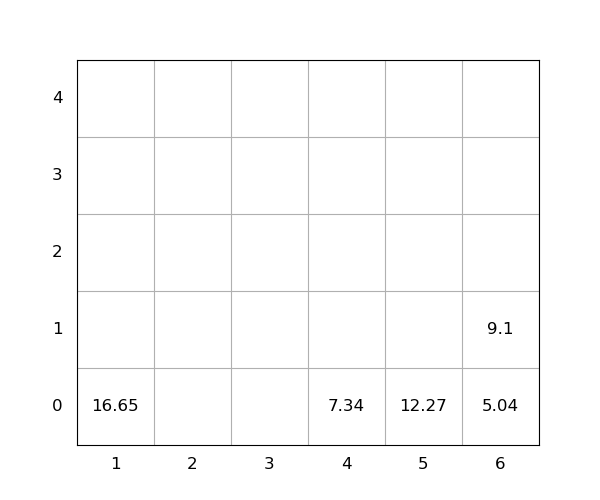

The file beside this chart, header and first rows:
idx, loc_x, loc_y, loc_z, weight, group, score, seq, reloc, size(ft)
1, 1, 0, 0, 16.65, 0, 16.65, 1, 0, 20
2, 6, 0, 0, 5.04, 0, 5.04, 2, 0, 20
3, 6, 0, 1, 9.1, 0, 9.1, 3, 0, 20
4, 4, 0, 0, 7.34, 0, 7.34, 4, 0, 20
5, 5, 0, 0, 12.27, 0, 12.27, 5, 0, 20
